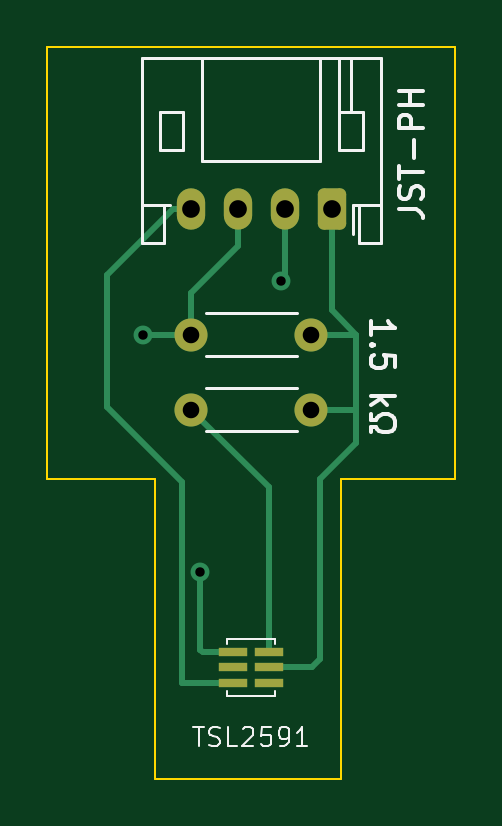
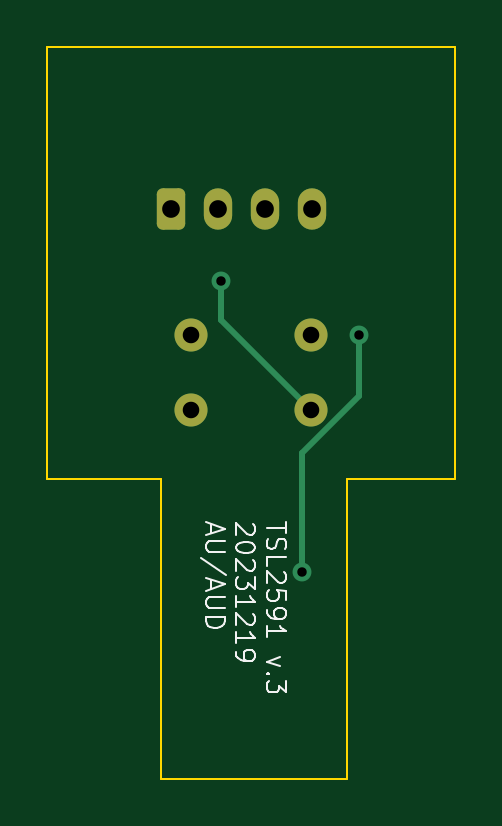
Circuit board: 10 layer files. Board 17.3 x 31.0 mm.
- bottom_copper: TLS2591_v2-B_Cu.gbr (2427 bytes)
- bottom_mask: TLS2591_v2-B_Mask.gbr (1465 bytes)
- paste: TLS2591_v2-B_Paste.gbr (454 bytes)
- bottom_silk: TLS2591_v2-B_Silkscreen.gbr (11729 bytes)
- outline: TLS2591_v2-Edge_Cuts.gbr (888 bytes)
- top_copper: TLS2591_v2-F_Cu.gbr (4062 bytes)
- top_mask: TLS2591_v2-F_Mask.gbr (1666 bytes)
- paste: TLS2591_v2-F_Paste.gbr (655 bytes)
- top_silk: TLS2591_v2-F_Silkscreen.gbr (10467 bytes)
- drill: TLS2591_v2.drl (599 bytes)

=== bottom_copper: TLS2591_v2-B_Cu.gbr (2427 bytes, source withheld) ===
=== bottom_mask: TLS2591_v2-B_Mask.gbr (1465 bytes, source withheld) ===
=== paste: TLS2591_v2-B_Paste.gbr ===
%TF.GenerationSoftware,KiCad,Pcbnew,7.0.2-0*%
%TF.CreationDate,2023-12-19T13:33:06-05:00*%
%TF.ProjectId,TLS2591_v2,544c5332-3539-4315-9f76-322e6b696361,2*%
%TF.SameCoordinates,Original*%
%TF.FileFunction,Paste,Bot*%
%TF.FilePolarity,Positive*%
%FSLAX46Y46*%
G04 Gerber Fmt 4.6, Leading zero omitted, Abs format (unit mm)*
G04 Created by KiCad (PCBNEW 7.0.2-0) date 2023-12-19 13:33:06*
%MOMM*%
%LPD*%
G01*
G04 APERTURE LIST*
G04 APERTURE END LIST*
M02*

=== bottom_silk: TLS2591_v2-B_Silkscreen.gbr (11729 bytes, source omitted) ===
=== outline: TLS2591_v2-Edge_Cuts.gbr ===
%TF.GenerationSoftware,KiCad,Pcbnew,7.0.2-0*%
%TF.CreationDate,2023-12-19T13:33:06-05:00*%
%TF.ProjectId,TLS2591_v2,544c5332-3539-4315-9f76-322e6b696361,2*%
%TF.SameCoordinates,Original*%
%TF.FileFunction,Profile,NP*%
%FSLAX46Y46*%
G04 Gerber Fmt 4.6, Leading zero omitted, Abs format (unit mm)*
G04 Created by KiCad (PCBNEW 7.0.2-0) date 2023-12-19 13:33:06*
%MOMM*%
%LPD*%
G01*
G04 APERTURE LIST*
%TA.AperFunction,Profile*%
%ADD10C,0.100000*%
%TD*%
G04 APERTURE END LIST*
D10*
X147828000Y-101854000D02*
X147828000Y-89154000D01*
X160528000Y-89154000D02*
X155702000Y-89154000D01*
X143256000Y-70866000D02*
X160528000Y-70866000D01*
X155702000Y-89154000D02*
X155702000Y-101854000D01*
X143256000Y-89154000D02*
X143256000Y-70866000D01*
X160528000Y-70866000D02*
X160528000Y-89154000D01*
X147828000Y-89154000D02*
X143256000Y-89154000D01*
X155702000Y-101854000D02*
X147828000Y-101854000D01*
M02*

=== top_copper: TLS2591_v2-F_Cu.gbr ===
%TF.GenerationSoftware,KiCad,Pcbnew,7.0.2-0*%
%TF.CreationDate,2023-12-19T13:33:06-05:00*%
%TF.ProjectId,TLS2591_v2,544c5332-3539-4315-9f76-322e6b696361,2*%
%TF.SameCoordinates,Original*%
%TF.FileFunction,Copper,L1,Top*%
%TF.FilePolarity,Positive*%
%FSLAX46Y46*%
G04 Gerber Fmt 4.6, Leading zero omitted, Abs format (unit mm)*
G04 Created by KiCad (PCBNEW 7.0.2-0) date 2023-12-19 13:33:06*
%MOMM*%
%LPD*%
G01*
G04 APERTURE LIST*
G04 Aperture macros list*
%AMRoundRect*
0 Rectangle with rounded corners*
0 $1 Rounding radius*
0 $2 $3 $4 $5 $6 $7 $8 $9 X,Y pos of 4 corners*
0 Add a 4 corners polygon primitive as box body*
4,1,4,$2,$3,$4,$5,$6,$7,$8,$9,$2,$3,0*
0 Add four circle primitives for the rounded corners*
1,1,$1+$1,$2,$3*
1,1,$1+$1,$4,$5*
1,1,$1+$1,$6,$7*
1,1,$1+$1,$8,$9*
0 Add four rect primitives between the rounded corners*
20,1,$1+$1,$2,$3,$4,$5,0*
20,1,$1+$1,$4,$5,$6,$7,0*
20,1,$1+$1,$6,$7,$8,$9,0*
20,1,$1+$1,$8,$9,$2,$3,0*%
G04 Aperture macros list end*
%TA.AperFunction,SMDPad,CuDef*%
%ADD10R,1.200000X0.350000*%
%TD*%
%TA.AperFunction,ComponentPad*%
%ADD11C,1.400000*%
%TD*%
%TA.AperFunction,ComponentPad*%
%ADD12O,1.400000X1.400000*%
%TD*%
%TA.AperFunction,ComponentPad*%
%ADD13RoundRect,0.250000X0.350000X0.625000X-0.350000X0.625000X-0.350000X-0.625000X0.350000X-0.625000X0*%
%TD*%
%TA.AperFunction,ComponentPad*%
%ADD14O,1.200000X1.750000*%
%TD*%
%TA.AperFunction,ViaPad*%
%ADD15C,0.800000*%
%TD*%
%TA.AperFunction,Conductor*%
%ADD16C,0.250000*%
%TD*%
G04 APERTURE END LIST*
D10*
%TO.P,IC1,1,SCL*%
%TO.N,Net-(IC1-SCL)*%
X151130000Y-96490000D03*
%TO.P,IC1,2,INT*%
%TO.N,unconnected-(IC1-INT-Pad2)*%
X151130000Y-97140000D03*
%TO.P,IC1,3,GND*%
%TO.N,Net-(IC1-GND)*%
X151130000Y-97790000D03*
%TO.P,IC1,4,NC*%
%TO.N,unconnected-(IC1-NC-Pad4)*%
X152630000Y-97790000D03*
%TO.P,IC1,5,VDD*%
%TO.N,Net-(IC1-VDD)*%
X152630000Y-97140000D03*
%TO.P,IC1,6,SDA*%
%TO.N,Net-(IC1-SDA)*%
X152630000Y-96490000D03*
%TD*%
D11*
%TO.P,R2,1*%
%TO.N,Net-(IC1-SDA)*%
X149352000Y-86233000D03*
D12*
%TO.P,R2,2*%
%TO.N,Net-(IC1-VDD)*%
X154432000Y-86233000D03*
%TD*%
D11*
%TO.P,R1,1*%
%TO.N,Net-(IC1-SCL)*%
X149352000Y-83058000D03*
D12*
%TO.P,R1,2*%
%TO.N,Net-(IC1-VDD)*%
X154432000Y-83058000D03*
%TD*%
D13*
%TO.P,J1,1,Pin_1*%
%TO.N,Net-(IC1-VDD)*%
X155314400Y-77724000D03*
D14*
%TO.P,J1,2,Pin_2*%
%TO.N,Net-(IC1-SDA)*%
X153314400Y-77724000D03*
%TO.P,J1,3,Pin_3*%
%TO.N,Net-(IC1-SCL)*%
X151314400Y-77724000D03*
%TO.P,J1,4,Pin_4*%
%TO.N,Net-(IC1-GND)*%
X149314400Y-77724000D03*
%TD*%
D15*
%TO.N,Net-(IC1-SCL)*%
X147320000Y-83058000D03*
X149733000Y-93091000D03*
%TO.N,Net-(IC1-SDA)*%
X153162000Y-80772000D03*
%TD*%
D16*
%TO.N,Net-(IC1-SCL)*%
X151314400Y-79317600D02*
X149352000Y-81280000D01*
X149733000Y-93091000D02*
X149733000Y-96393000D01*
X149733000Y-96393000D02*
X149830000Y-96490000D01*
X149830000Y-96490000D02*
X151130000Y-96490000D01*
X151314400Y-77724000D02*
X151314400Y-79317600D01*
X149352000Y-83058000D02*
X147320000Y-83058000D01*
X149352000Y-81280000D02*
X149352000Y-83058000D01*
%TO.N,Net-(IC1-GND)*%
X148971000Y-97790000D02*
X151130000Y-97790000D01*
X145796000Y-86106000D02*
X148971000Y-89281000D01*
X149314400Y-77724000D02*
X148590000Y-77724000D01*
X145796000Y-80518000D02*
X145796000Y-86106000D01*
X148971000Y-89281000D02*
X148971000Y-97790000D01*
X148590000Y-77724000D02*
X145796000Y-80518000D01*
%TO.N,Net-(IC1-VDD)*%
X156337000Y-87630000D02*
X156337000Y-86233000D01*
X155314400Y-82035400D02*
X156337000Y-83058000D01*
X154432000Y-86233000D02*
X156337000Y-86233000D01*
X154813000Y-89154000D02*
X156337000Y-87630000D01*
X152630000Y-97140000D02*
X154447000Y-97140000D01*
X155314400Y-77724000D02*
X155314400Y-82035400D01*
X154813000Y-96774000D02*
X154813000Y-89154000D01*
X156337000Y-86233000D02*
X156337000Y-83058000D01*
X154447000Y-97140000D02*
X154813000Y-96774000D01*
X154432000Y-83058000D02*
X156337000Y-83058000D01*
%TO.N,Net-(IC1-SDA)*%
X149352000Y-86233000D02*
X152630000Y-89511000D01*
X153314400Y-80619600D02*
X153162000Y-80772000D01*
X152630000Y-89511000D02*
X152630000Y-96490000D01*
X153314400Y-77724000D02*
X153314400Y-80619600D01*
%TD*%
M02*

=== top_mask: TLS2591_v2-F_Mask.gbr (1666 bytes, source withheld) ===
=== paste: TLS2591_v2-F_Paste.gbr ===
%TF.GenerationSoftware,KiCad,Pcbnew,7.0.2-0*%
%TF.CreationDate,2023-12-19T13:33:06-05:00*%
%TF.ProjectId,TLS2591_v2,544c5332-3539-4315-9f76-322e6b696361,2*%
%TF.SameCoordinates,Original*%
%TF.FileFunction,Paste,Top*%
%TF.FilePolarity,Positive*%
%FSLAX46Y46*%
G04 Gerber Fmt 4.6, Leading zero omitted, Abs format (unit mm)*
G04 Created by KiCad (PCBNEW 7.0.2-0) date 2023-12-19 13:33:06*
%MOMM*%
%LPD*%
G01*
G04 APERTURE LIST*
%ADD10R,1.200000X0.350000*%
G04 APERTURE END LIST*
D10*
%TO.C,IC1*%
X151130000Y-96490000D03*
X151130000Y-97140000D03*
X151130000Y-97790000D03*
X152630000Y-97790000D03*
X152630000Y-97140000D03*
X152630000Y-96490000D03*
%TD*%
M02*

=== top_silk: TLS2591_v2-F_Silkscreen.gbr (10467 bytes, source omitted) ===
=== drill: TLS2591_v2.drl ===
M48
; DRILL file {KiCad 7.0.2-0} date 2023 December 19, Tuesday 13:33:02
; FORMAT={-:-/ absolute / inch / decimal}
; #@! TF.CreationDate,2023-12-19T13:33:02-05:00
; #@! TF.GenerationSoftware,Kicad,Pcbnew,7.0.2-0
; #@! TF.FileFunction,MixedPlating,1,2
FMAT,2
INCH
; #@! TA.AperFunction,Plated,PTH,ViaDrill
T1C0.0157
; #@! TA.AperFunction,Plated,PTH,ComponentDrill
T2C0.0276
; #@! TA.AperFunction,Plated,PTH,ComponentDrill
T3C0.0295
%
G90
G05
T1
X5.8Y-3.27
X5.895Y-3.665
X6.03Y-3.18
T2
X5.88Y-3.27
X5.88Y-3.395
X6.08Y-3.27
X6.08Y-3.395
T3
X5.8785Y-3.06
X5.9573Y-3.06
X6.036Y-3.06
X6.1147Y-3.06
T0
M30

